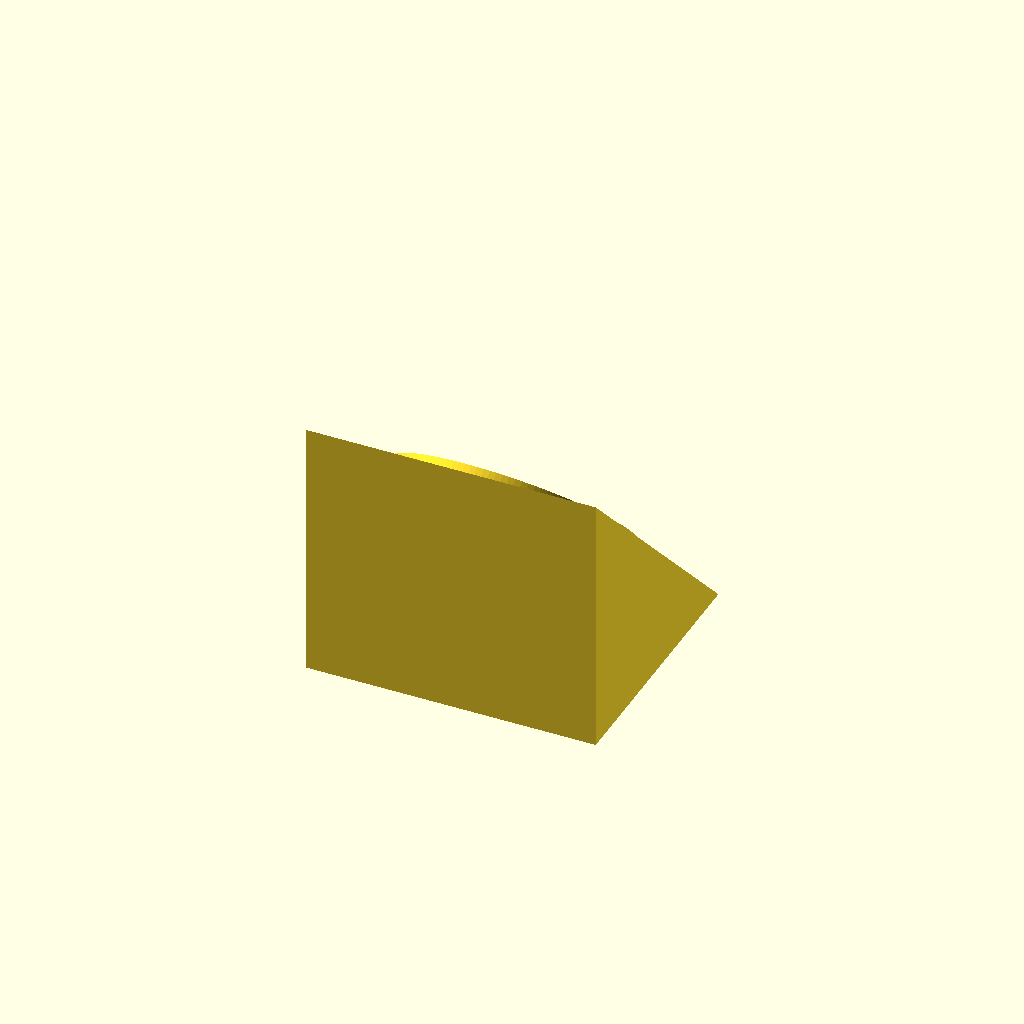
Cell 1: rendered with the file's own defaults.
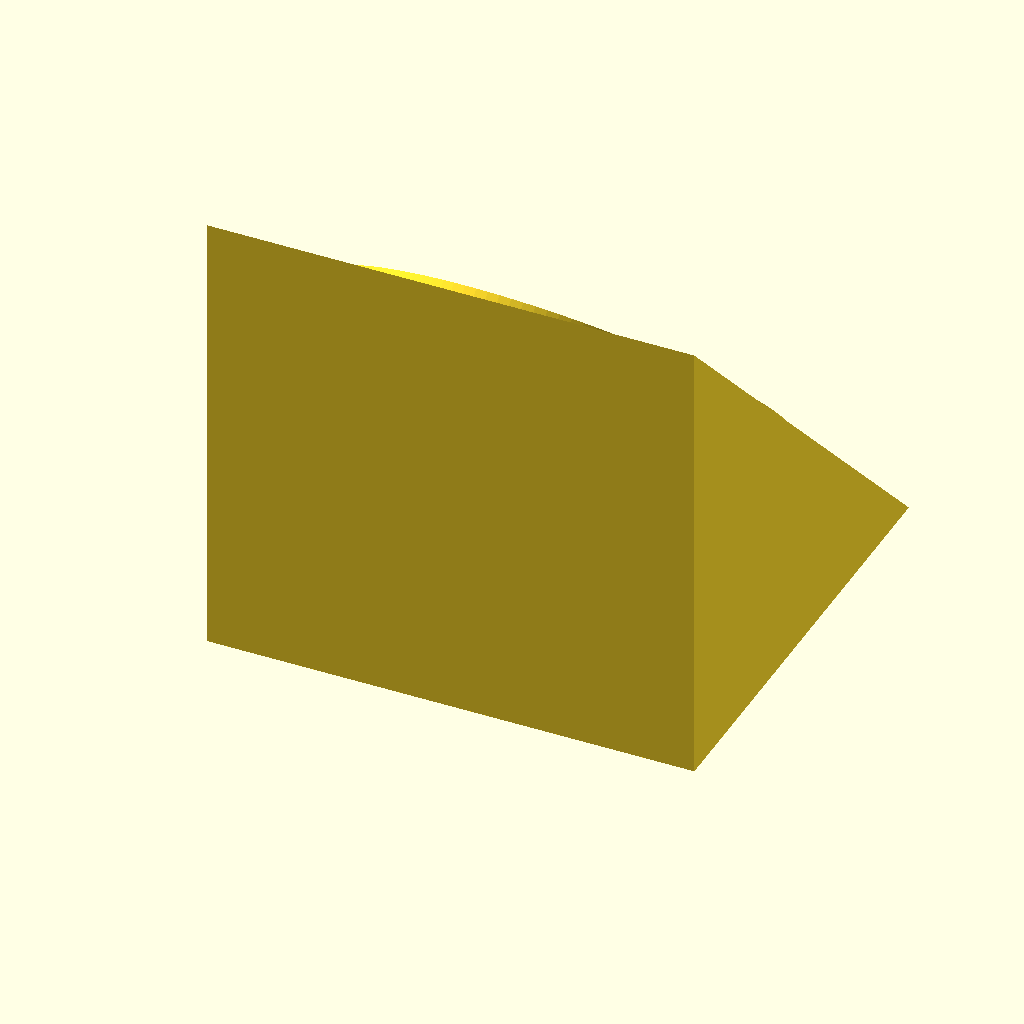
Cell 2: the same model with mirror_minor = 50.
One fixed orthographic camera (rotation 55°, 0°, 25°; colour scheme Cornfield) for every cell.
OpenSCAD source file secondary_holder.scad:
// =====================================================================
//  SECONDARY MIRROR HOLDER  -- v1, MIRROR MOUNT ONLY
//
//  Holds a 25 mm elliptical Newtonian secondary (AliExpress FJ-25,
//  ~35 mm major axis) at 45 deg to the incoming light path. Replaces
//  the builder's GLUE job (which let the old mirror fall off during
//  collimation) with a proper mechanical seat.
//
//  How it works:
//    - A 45 deg wedge presents a flat elliptical PAD to the beam.
//    - The mirror's uncoated BACK rests on the pad; its coated FIRST
//      SURFACE faces the beam. It is held by 3 SILICONE DABS (standard
//      practice -- allows thermal expansion, and is removable).
//    - A shallow RETAINING LIP rings the mirror edge as a mechanical
//      backstop (belt-and-suspenders after the glue failure). The lip
//      is deliberately SHORTER than the glass so it never shadows the
//      reflective surface -- enforced by an assert() below.
//    - 3 shallow POCKETS key the silicone dabs to the pad.
//
//  v1 SCOPE: the mirror-holding part only. The back of the wedge is a
//  plain flat placeholder face for a FUTURE hub/spider attach part --
//  no hub coupling, no collimation adjustment in v1.
//
//  All mirror dimensions are parameters. The replacement mirror had not
//  arrived at design time: MEASURE mirror_thk (and the real major axis)
//  on arrival and re-export.
//
//  part = "holder" | "mirror" | "coupon"
//    holder = the printable part (default).
//    mirror = holder + a mock glass slab, for a visual sanity check only.
//    coupon = just the seat on a flat plate -- a cheap mirror-fit /
//             silicone test print before committing the full part.
// =====================================================================

part = "holder";

// ---- mirror (measure on arrival; re-export) ----
mirror_minor = 25;      // minor axis (short) = the effective aperture stop, mm
mirror_major = 0;       // major axis (long), lies IN the 45 deg tilt plane.
                        //   0 = AUTO (mirror_minor / cos(tilt) ~ 35.36 for 45 deg).
                        //   Set to the caliper-measured major once the mirror arrives.
mirror_thk   = 4;       // GUESS 3-5 mm -- CONFIRM on arrival (drives lip clearance).
edge_clear   = 0.4;     // gap around the mirror edge inside the lip, per side.

// ---- seat / lip ----
tilt         = 45;      // mirror tilt vs the incoming light path (deg).
lip_h        = 1.5;     // lip height above the pad. MUST stay < mirror_thk (else the
                        //   lip shadows the reflective front surface -- see assert).
lip_w        = 1.5;     // lip wall thickness.
silicone_pocket = true; // 3 shallow pockets to key the silicone dabs.
pocket_d     = 6;       // silicone pocket diameter.
pocket_depth = 0.8;     // silicone pocket depth (shallow -- just a key).

// ---- body ----
seat_margin  = 4;       // body border around the lip on the seat face. Also sets the
                        //   backing thickness under the mirror ends -- do not go tiny.
coupon_thk   = 3;       // plate thickness for the "coupon" test print.

// ---- future hooks (leave 0 in v1) ----
offset_major = 0;       // secondary offset along the slope (mm). <1 mm at f/7.9 -- v1 = 0.
offset_minor = 0;       // secondary offset across the slope (mm). v1 = 0.

// ---- render quality ----
$fn = 120;

// =====================================================================

// ---- derived ----
major   = (mirror_major == 0) ? mirror_minor / cos(tilt) : mirror_major;

seat_x  = mirror_minor + 2*edge_clear + 2*lip_w;   // outer lip extent, across slope (X)
seat_y  = major        + 2*edge_clear + 2*lip_w;   // outer lip extent, along slope (Y)

W       = seat_x + 2*seat_margin;                  // body width (X)
hyp_len = seat_y + 2*seat_margin;                  // length of the 45 deg seat face
L       = hyp_len / sqrt(2);                        // triangle leg of the wedge

pocket_bcr = mirror_minor * 0.3;                   // silicone pocket bolt-circle radius

// The lip must not stand proud of the reflective (front) surface, or it
// obstructs light and casts a shadow into the view.
assert(lip_h < mirror_thk,
       "lip_h must be < mirror_thk, else the retaining lip shadows the mirror's reflective face");

// ---------------------------------------------------------------------
//  Seat primitives -- built in a LOCAL frame where the pad is the XY
//  plane, the mirror sits on +Z, major axis along Y, minor axis along X.
// ---------------------------------------------------------------------

module pad_ellipse(mn, mj) {          // ellipse: X-diameter = mn, Y-diameter = mj
    translate([offset_minor, offset_major, 0])
        scale([mn, mj]) circle(d = 1);
}

module lip() {
    linear_extrude(lip_h)
        difference() {
            pad_ellipse(seat_x, seat_y);                                   // outer
            pad_ellipse(mirror_minor + 2*edge_clear, major + 2*edge_clear); // inner (mirror drops in)
        }
}

module pockets() {
    if (silicone_pocket)
        for (i = [0:2])
            rotate([0, 0, 120*i + 90])
                translate([0, pocket_bcr, 0])
                    translate([0, 0, -pocket_depth])
                        cylinder(d = pocket_d, h = pocket_depth + 0.01);
}

// Place children onto the 45 deg seat face of the wedge (local +Z = outward normal).
module on_seat() {
    translate([0, L/2, L/2])
        rotate([-tilt, 0, 0])
            children();
}

// ---------------------------------------------------------------------
//  Wedge body -- right-triangular prism. Cross-section in YZ is a right
//  triangle with legs L (right angle at the origin); extruded W along X.
//  Faces:  z = 0  -> bottom (goes on the print bed)
//          y = 0  -> flat vertical face = PLACEHOLDER hub interface (v1)
//          y+z=L  -> the 45 deg mirror seat (hypotenuse)
// ---------------------------------------------------------------------

module wedge() {
    translate([-W/2, 0, 0])
        rotate(120, [1, 1, 1])          // cyclic axis map: local x->Y, y->Z, z->X
            linear_extrude(height = W)
                polygon([[0, 0], [L, 0], [0, L]]);
}

module holder() {
    difference() {
        union() {
            wedge();
            on_seat() lip();
        }
        on_seat() pockets();
    }
}

module mirror_slab() {
    color("SkyBlue", 0.55)
        on_seat()
            linear_extrude(mirror_thk)
                pad_ellipse(mirror_minor, major);
}

// Flat test coupon: same seat features on a small plate, no 45 deg wedge.
module coupon() {
    difference() {
        union() {
            translate([-W/2, -hyp_len/2, -coupon_thk])
                cube([W, hyp_len, coupon_thk]);
            lip();
        }
        pockets();
    }
}

// ---------------------------------------------------------------------
if (part == "holder")      holder();
else if (part == "mirror") { holder(); mirror_slab(); }
else if (part == "coupon") coupon();
else                       echo(str("unknown part: ", part));

// ---- Derived values printed to console on render ----
echo(str("mirror = ", mirror_minor, " x ", major, " mm (minor x major), thk ", mirror_thk, " mm"));
echo(str("pad recess (mirror + clearance) = ",
        mirror_minor + 2*edge_clear, " x ", major + 2*edge_clear, " mm"));
echo(str("lip: outer ", seat_x, " x ", seat_y, " mm, height ", lip_h,
        " mm  -> clears reflective face by ", mirror_thk - lip_h, " mm"));
echo(str("seat face (45 deg) = ", W, " x ", hyp_len, " mm"));
echo(str("body envelope (WxYxZ) = ", W, " x ", L, " x ", L, " mm"));
Customizer parameters (derived from the source; name, type, default, range or options):
part: string, default "holder"
mirror_minor: number, default 25
mirror_major: number, default 0
mirror_thk: number, default 4
edge_clear: number, default 0.4
tilt: number, default 45
lip_h: number, default 1.5
lip_w: number, default 1.5
silicone_pocket: bool, default true
pocket_d: number, default 6
pocket_depth: number, default 0.8
seat_margin: number, default 4
coupon_thk: number, default 3
offset_major: number, default 0
offset_minor: number, default 0
